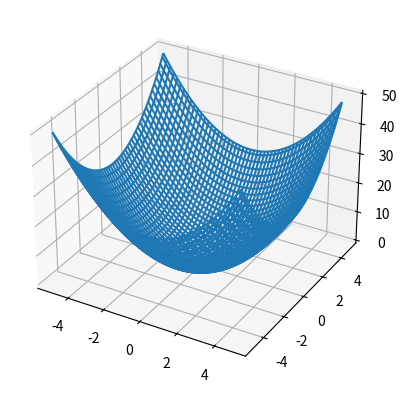

The script that saved this image:
import numpy as np
import matplotlib.pyplot as plt

def f(x1, x2):
  return x1**2 + x2**2

x1 = np.arange(-5.0, 5.0, 0.1)
x2 = np.arange(-5.0, 5.0, 0.1)

X1, X2 = np.meshgrid(x1, x2)
F = f(X1, X2)

fig = plt.figure()
ax = fig.add_subplot(projection='3d')

ax.plot_wireframe(X1, X2, F)

plt.savefig('3Dgraph.jpg')